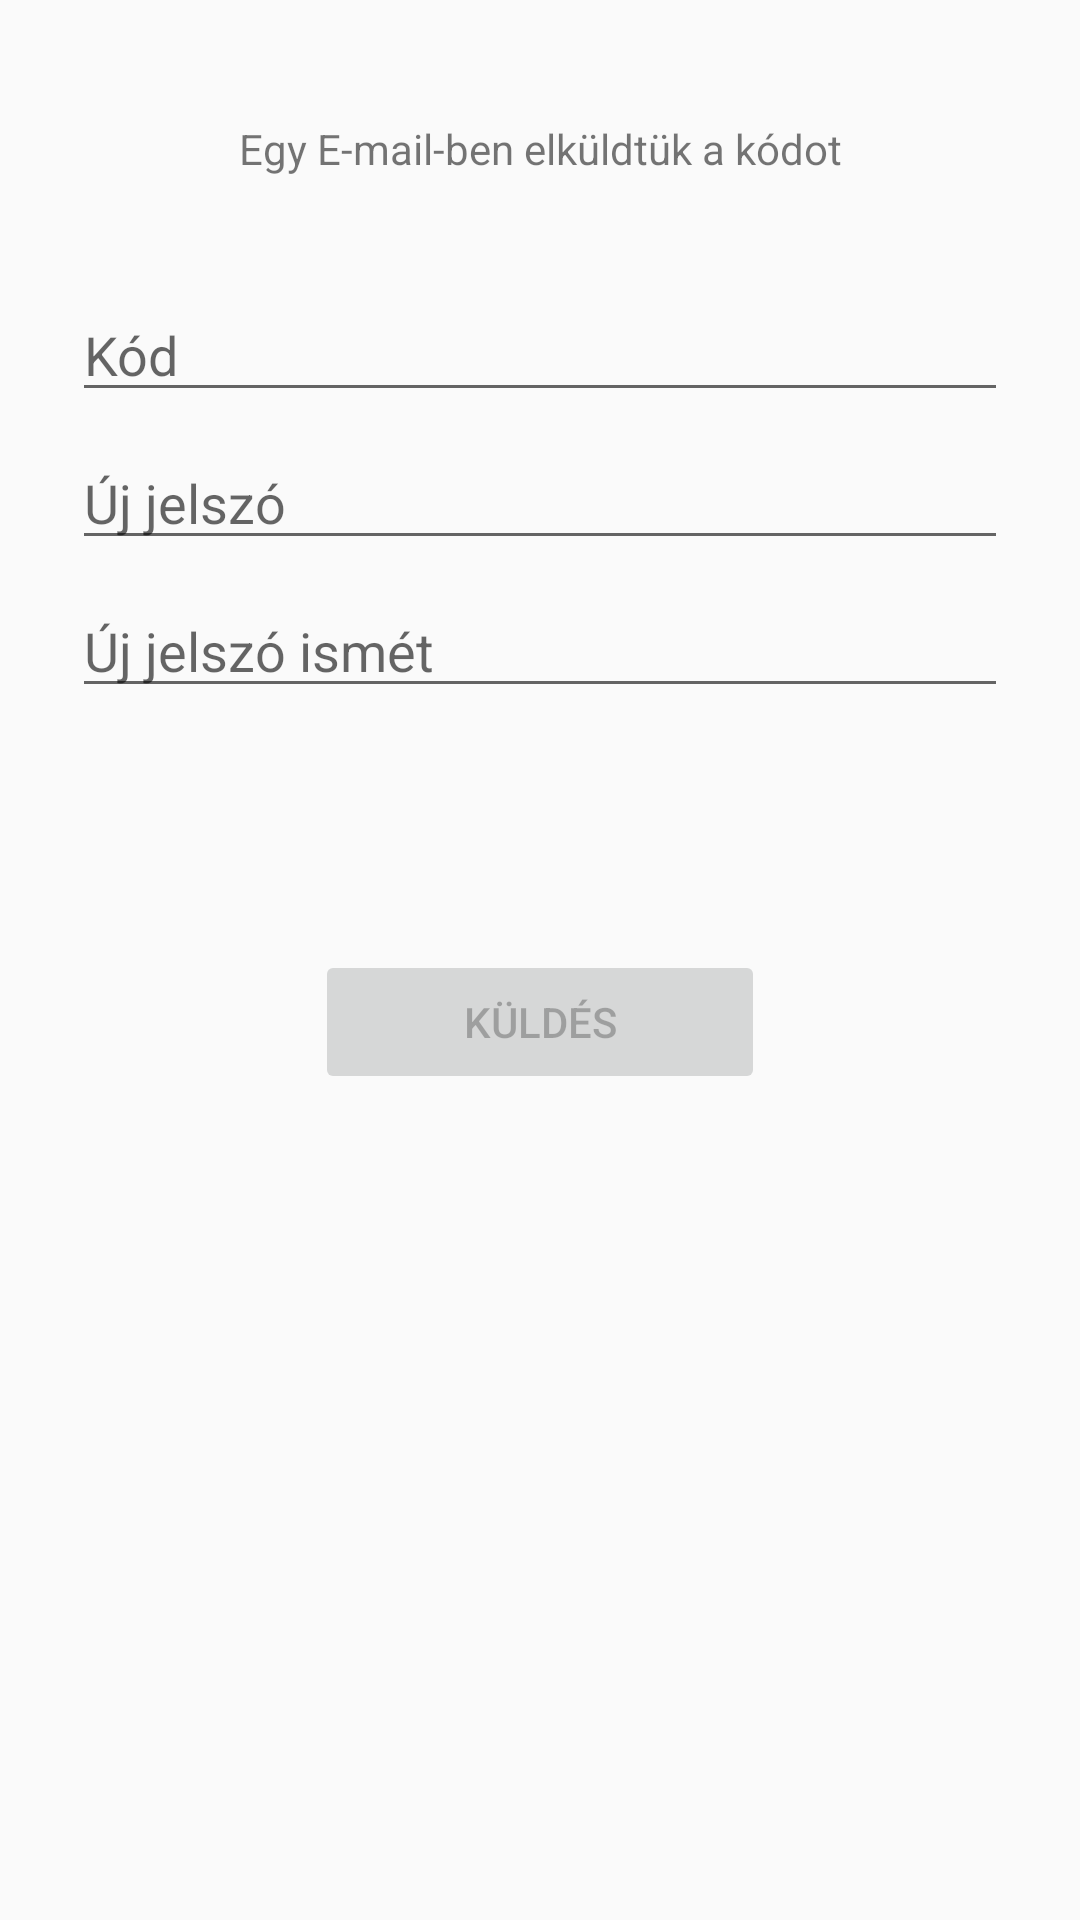

This screen was rendered from an Android layout file. Write that file and the resources it references.
<!-- AndroidManifest.xml: application theme AppTheme -->
<!-- res/layout/activity_forgotten_password.xml -->
<?xml version="1.0" encoding="utf-8"?>
<androidx.constraintlayout.widget.ConstraintLayout xmlns:android="http://schemas.android.com/apk/res/android"
    xmlns:app="http://schemas.android.com/apk/res-auto"
    xmlns:tools="http://schemas.android.com/tools"
    android:layout_width="match_parent"
    android:layout_height="match_parent"
    tools:context=".ForgottenPasswordActivity">

    <TextView
        android:id="@+id/resetMsg"
        android:layout_width="0dp"
        android:layout_height="wrap_content"
        android:layout_marginStart="24dp"
        android:layout_marginTop="40dp"
        android:layout_marginEnd="24dp"
        android:text="@string/tResetMsg"
        app:layout_constraintEnd_toEndOf="parent"
        app:layout_constraintStart_toStartOf="parent"
        app:layout_constraintTop_toTopOf="parent"
        android:textAlignment="center"/>

    <EditText
        android:id="@+id/resetCode"
        android:layout_width="0dp"
        android:layout_height="wrap_content"
        android:layout_marginStart="24dp"
        android:layout_marginTop="96dp"
        android:layout_marginEnd="24dp"
        android:hint="@string/tCode"
        android:inputType="textEmailAddress"
        android:selectAllOnFocus="true"
        app:layout_constraintEnd_toEndOf="parent"
        app:layout_constraintStart_toStartOf="parent"
        app:layout_constraintTop_toTopOf="parent"
        app:layout_constraintTop_toBottomOf="@+id/resetMsg" />

    <EditText
        android:id="@+id/resetPassword"
        android:layout_width="0dp"
        android:layout_height="wrap_content"
        android:layout_marginStart="24dp"
        android:layout_marginTop="8dp"
        android:layout_marginEnd="24dp"
        android:hint="@string/tNewPassword"
        android:imeActionLabel="@string/action_sign_in_short"
        android:imeOptions="actionDone"
        android:inputType="textPassword"
        android:selectAllOnFocus="true"
        app:layout_constraintEnd_toEndOf="parent"
        app:layout_constraintStart_toStartOf="parent"
        app:layout_constraintTop_toBottomOf="@+id/resetCode" />

    <EditText
        android:id="@+id/resetPasswordAgain"
        android:layout_width="0dp"
        android:layout_height="wrap_content"
        android:layout_marginStart="24dp"
        android:layout_marginTop="8dp"
        android:layout_marginEnd="24dp"
        android:hint="@string/tNewPasswordAgain"
        android:imeActionLabel="@string/action_sign_in_short"
        android:imeOptions="actionDone"
        android:inputType="textPassword"
        android:selectAllOnFocus="true"
        app:layout_constraintEnd_toEndOf="parent"
        app:layout_constraintStart_toStartOf="parent"
        app:layout_constraintTop_toBottomOf="@+id/resetPassword" />

    <Button
        android:id="@+id/bReset"
        android:layout_width="150dp"
        android:layout_height="wrap_content"
        android:layout_gravity="start"
        android:layout_marginTop="16dp"
        android:layout_marginBottom="16dp"
        android:enabled="false"
        android:text="@string/bSend"
        app:layout_constraintBottom_toBottomOf="parent"
        app:layout_constraintEnd_toEndOf="parent"
        app:layout_constraintStart_toStartOf="parent"
        app:layout_constraintTop_toBottomOf="@+id/resetPasswordAgain"
        app:layout_constraintVertical_bias="0.2" />

    <ProgressBar
        android:id="@+id/resetLoading"
        android:layout_width="wrap_content"
        android:layout_height="wrap_content"
        android:layout_gravity="center"
        android:layout_marginStart="32dp"
        android:layout_marginTop="64dp"
        android:layout_marginEnd="32dp"
        android:layout_marginBottom="64dp"
        android:visibility="gone"
        app:layout_constraintBottom_toBottomOf="parent"
        app:layout_constraintEnd_toEndOf="@+id/logPassword"
        app:layout_constraintStart_toStartOf="@+id/logPassword"
        app:layout_constraintTop_toTopOf="parent"
        app:layout_constraintVertical_bias="0.3" />

</androidx.constraintlayout.widget.ConstraintLayout>
<!-- resources referenced by this layout -->
<resources>
  <string name="bSend">Küldés</string>
  <string name="tCode">Kód</string>
  <string name="tNewPassword">Új jelszó</string>
  <string name="tNewPasswordAgain">Új jelszó ismét</string>
  <string name="tResetMsg">Egy E-mail-ben elküldtük a kódot</string>
  <style name="AppTheme" parent="Theme.MaterialComponents.Light.DarkActionBar.Bridge">
          
          <item name="colorPrimary">@color/colorPrimary</item>
          <item name="colorAccent">@color/colorAccentDark</item>
  
          <item name="materialCalendarStyle">@style/Widget.MaterialComponents.MaterialCalendar</item>
          <item name="materialCalendarFullscreenTheme">@style/ThemeOverlay.MaterialComponents.MaterialCalendar.Fullscreen</item>
          <item name="materialCalendarTheme">@style/ThemeOverlay.MaterialComponents.MaterialCalendar</item>
      </style>
  <color name="colorPrimary">#FF6B6B</color>
  <color name="colorAccentDark">#1A535C</color>
</resources>
